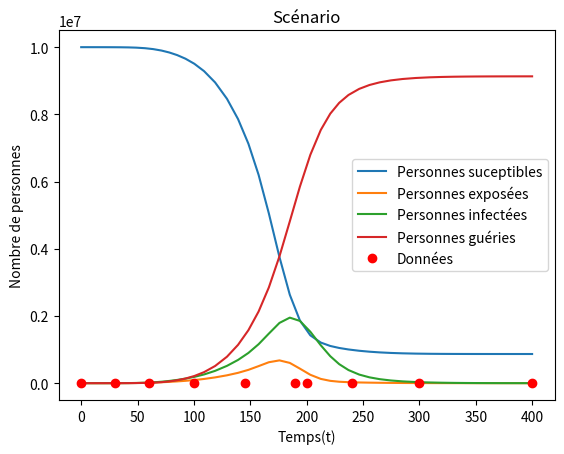
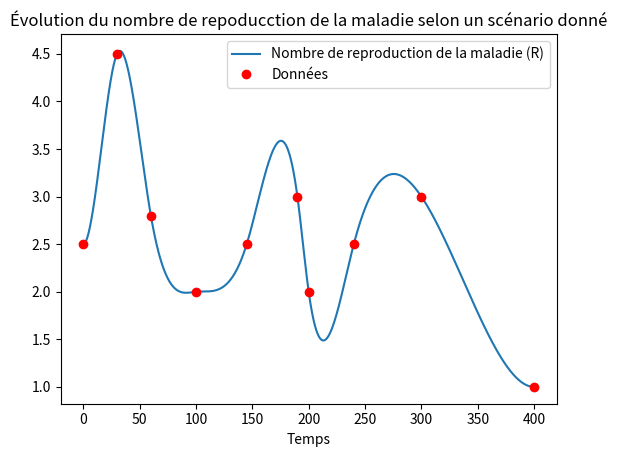

Here is the Python script that generated these plots, in order:
import numpy as np
from matplotlib import pyplot
from scipy.integrate import solve_ivp as ode45
from scipy.interpolate import CubicSpline

def seirmodel(t, y, gamma, sigma, eta, Rstar):
    n = 10**7
    dy = np.zeros(5)
    #beta(t) et e(t) donc 5eqn, page 2 equations
    dy[0] = (-y[4]*y[0]*y[2])/n                        #s
    dy[1] = (y[4]*y[0]*y[2])/n - (sigma*y[1])          #e
    dy[2] = (sigma*y[1]) - (gamma*y[2])                #x
    dy[3] = gamma*y[2]                                 #r
    dy[4] = eta*((gamma*Rstar(t))-y[4])                #beta
    return dy

"""
on utilise les interpolations cubiques car si n > 10, les intervalles
[0, 1] et [ n-1, n] seraient problématiques dû à la création d'un  polynôme de degré n-1
"""
def q5(t, R, gamma = 0.06, eta = 0.1, sigma = 0.2, n = 10**7, y0 = [10**7-100, 0, 100, 0, 4*0.06], t_span = [0,400]):
    try:
        if( len(t) != len(R)):
            raise ValueError('Les données ne sont pas valides !')
        if not t or not R:
            raise ValueError('Aucune donnée !')
        R_func = CubicSpline(t,R, bc_type='clamped')
        solution = ode45(lambda t_ode, y : seirmodel(t_ode, y, gamma, sigma, eta, R_func), t_span, y0)
        #Dessiner graphique
        pyplot.figure()
        pyplot.plot(solution.t, solution.y[0,:], label="Personnes suceptibles")
        pyplot.plot(solution.t, solution.y[1,:], label="Personnes exposées")
        pyplot.plot(solution.t, solution.y[2,:], label="Personnes infectées")
        pyplot.plot(solution.t, solution.y[3,:], label="Personnes guéries")
        pyplot.plot(t, R, 'ro', label="Données")
        pyplot.legend(loc="best")
        pyplot.title("Scénario")
        pyplot.xlabel("Temps(t)")
        pyplot.ylabel("Nombre de personnes")
        pyplot.savefig("pic_q5.png")
        pyplot.figure()

        x = np.linspace(0,400, 4000)
        pyplot.plot(x, R_func(x), label="Nombre de reproduction de la maladie (R)")
        pyplot.plot(t, R, 'ro', label="Données")

        pyplot.legend(loc='best')
        pyplot.title("Évolution du nombre de repoducction de la maladie selon un scénario donné")
        pyplot.xlabel('Temps')
        pyplot.savefig('pic_r_q5.png')
        return
    except ValueError as e:
        print('Erreur dans les données : ', e)
        return
    except Exception as e:
        print('Quelque chose s\'est mal passé : ', e)
        return
    
def test_q5():
    t = [ 0, 30, 60, 100, 145, 190, 200, 240, 300, 400]
    R = [ 2.5, 4.5, 2.8,2,  2.5, 3, 2, 2.5, 3, 1]
    q5(t, R)
    
test_q5()


            
    
